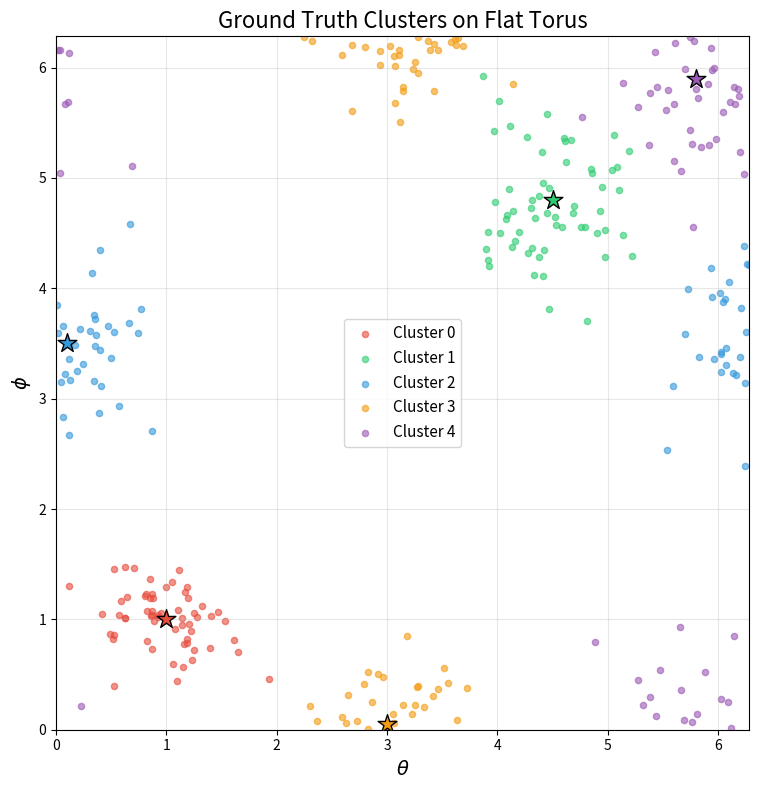
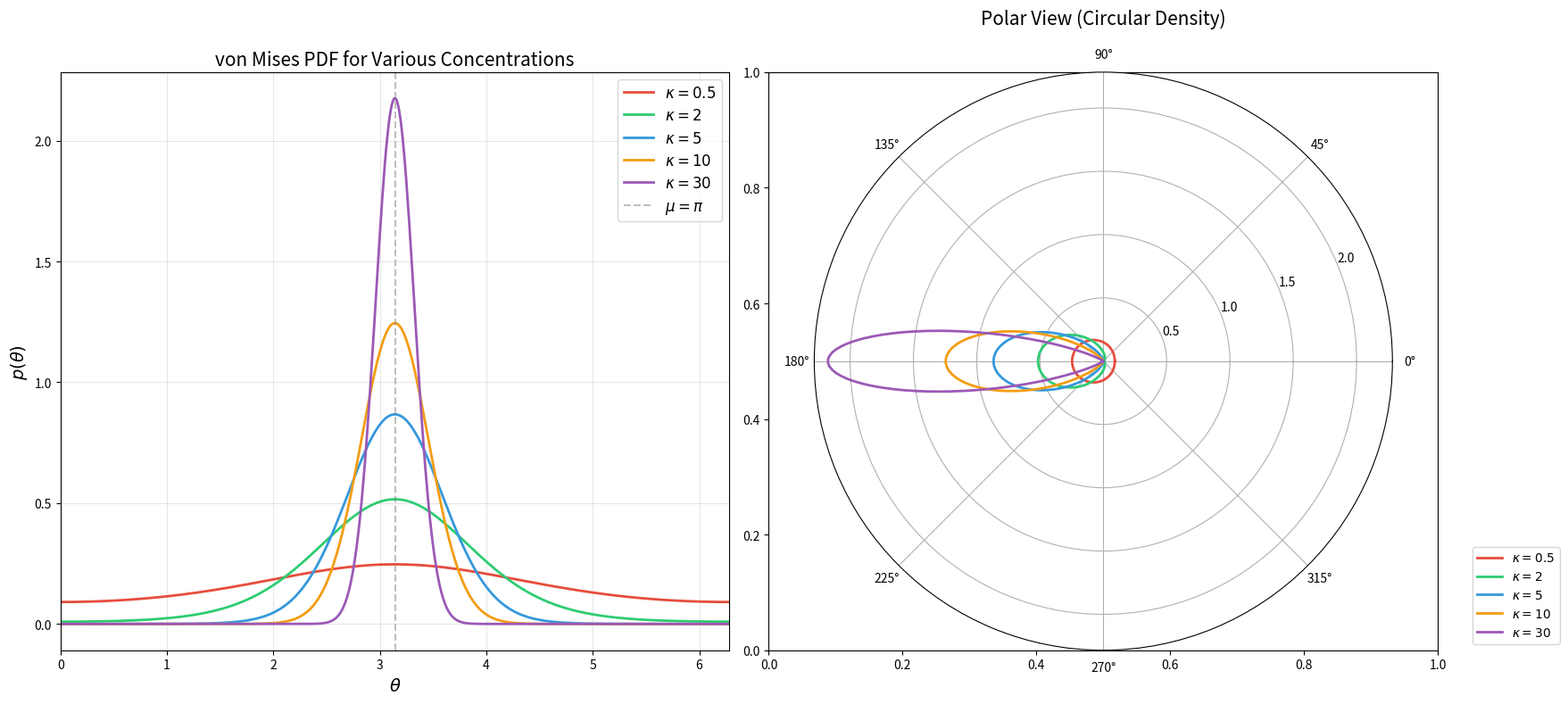
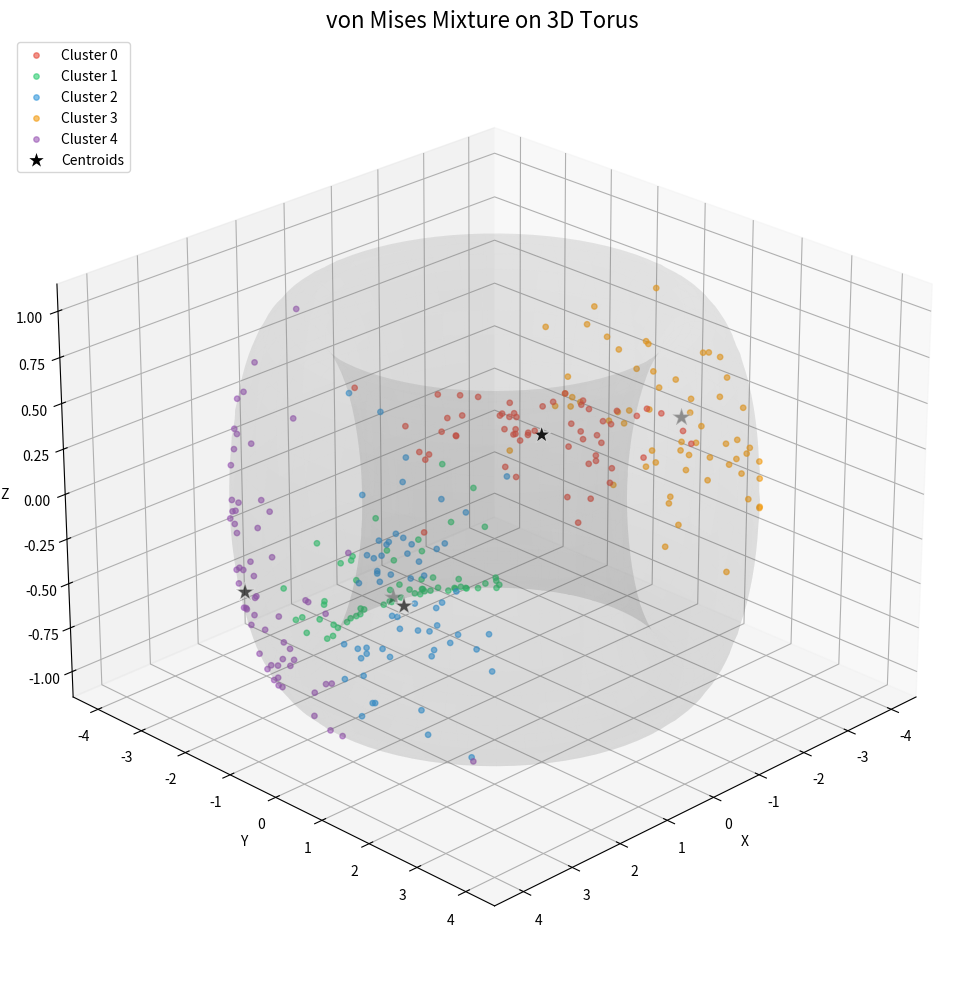
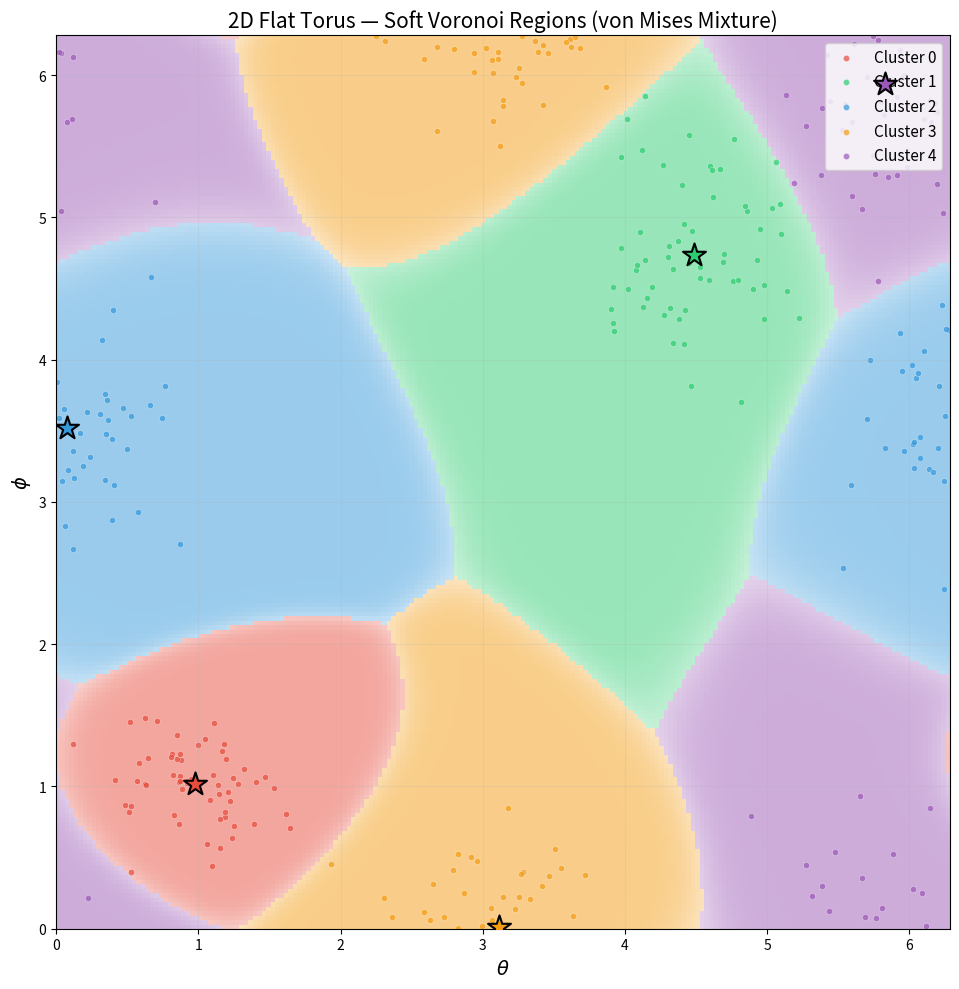
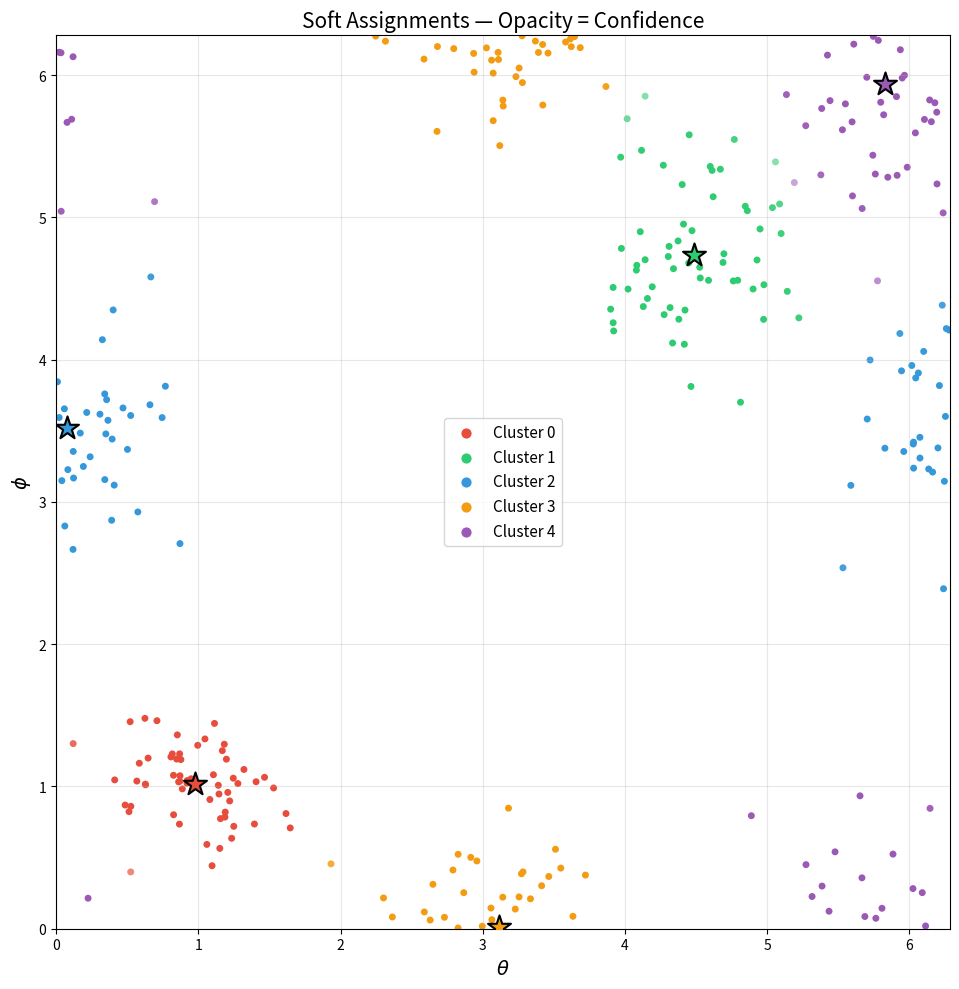
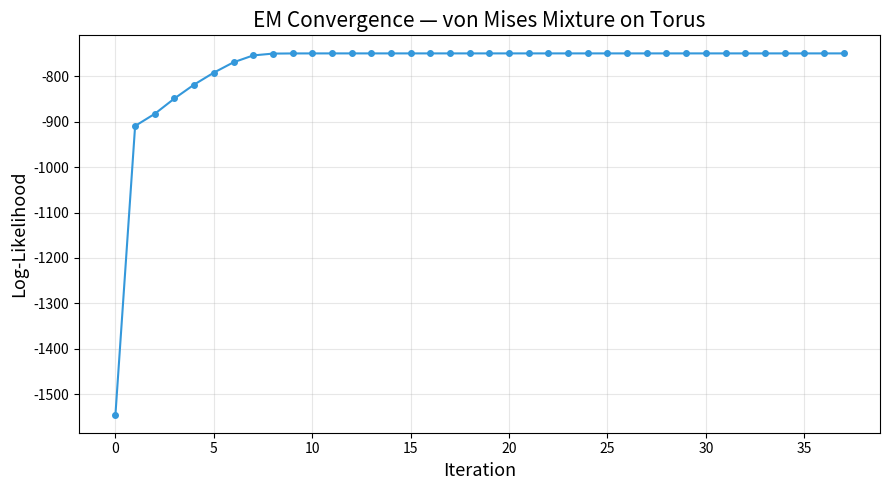
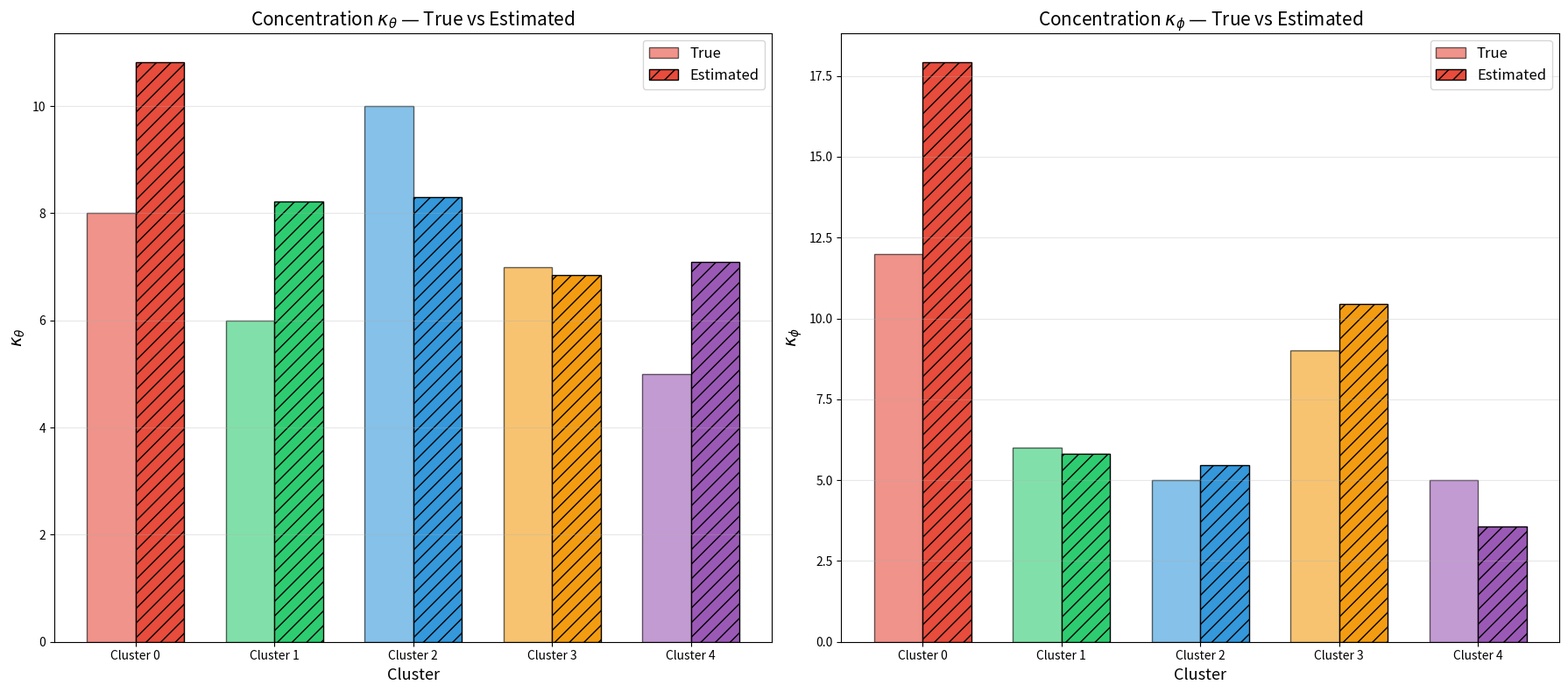
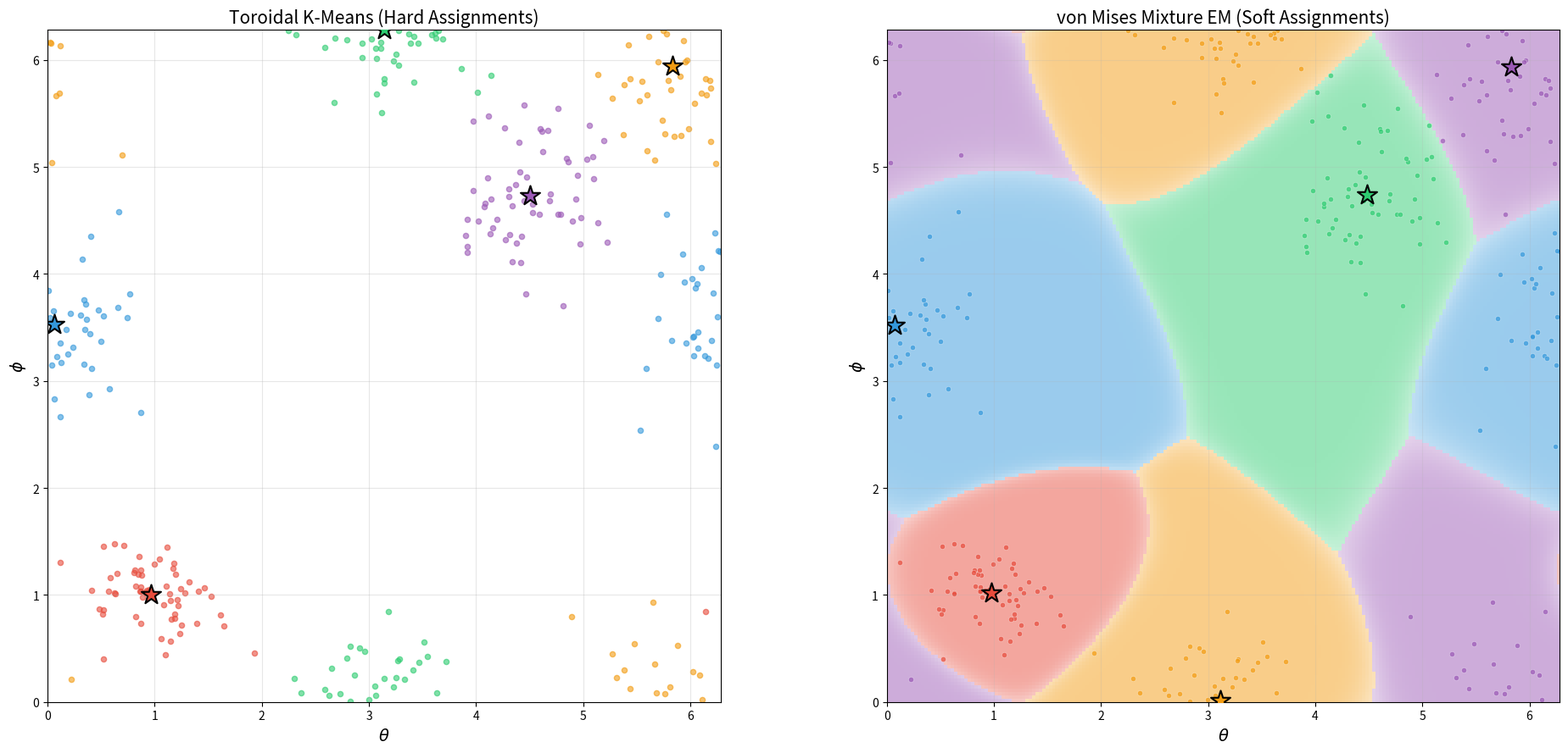
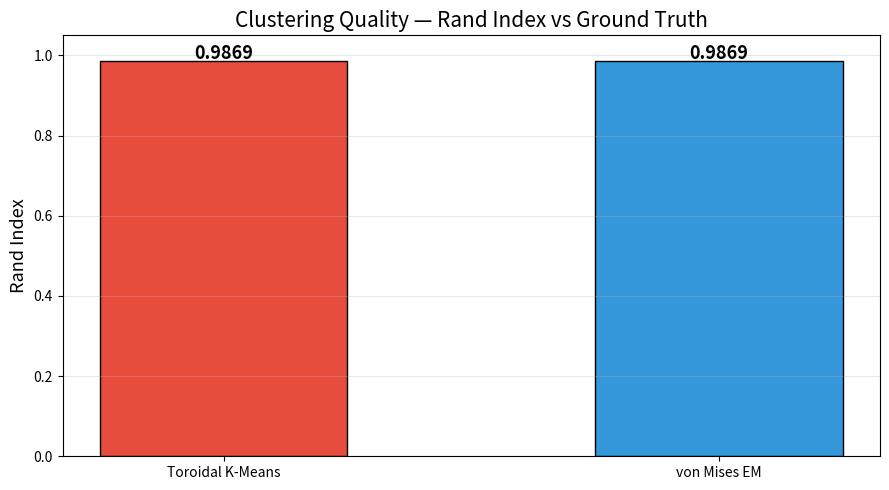
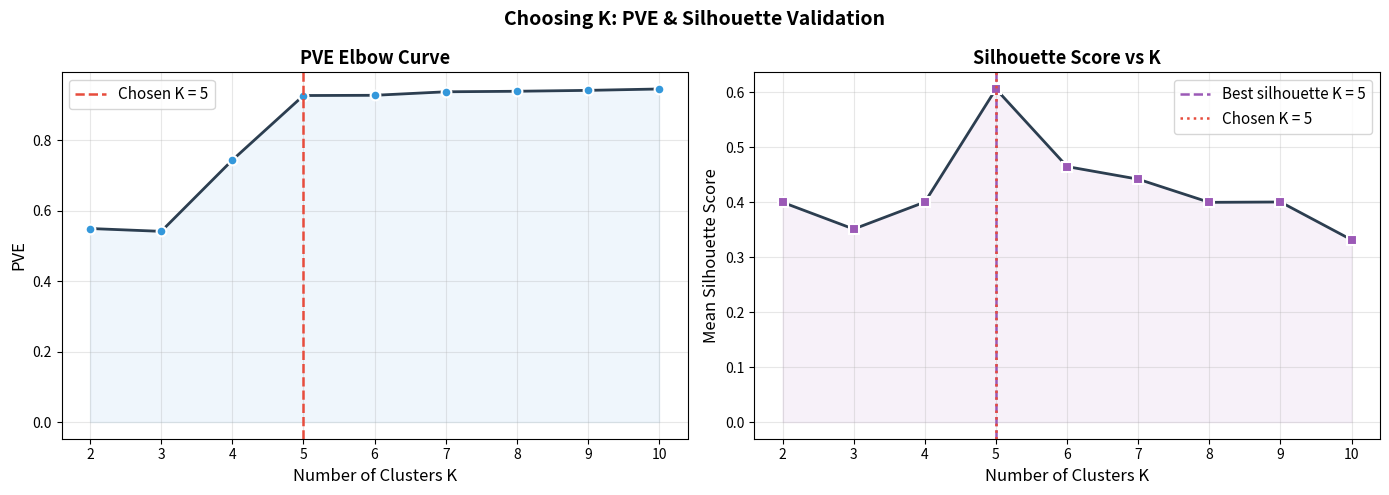

Generate these figures, in order, with matplotlib:
import numpy as np
import matplotlib.pyplot as plt
from mpl_toolkits.mplot3d import Axes3D
from scipy.special import i0e  # exponentially-scaled I_0 Bessel function

# For nice inline plots
plt.rcParams['figure.dpi'] = 100

# Colors matching our series style
COLORS = ['#e74c3c', '#2ecc71', '#3498db', '#f39c12', '#9b59b6']

print('Setup complete!')

def wrap_to_period(x, period=2*np.pi):
    """Wrap values to [0, period)."""
    return x % period

# Set seed for reproducible data generation
np.random.seed(42)

# True cluster parameters: (center_theta, center_phi, kappa_theta, kappa_phi, n_points)
true_params = [
    (1.0, 1.0, 8.0, 12.0, 60),     # Cluster 0: tight, interior
    (4.5, 4.8, 6.0, 6.0, 60),      # Cluster 1: medium, interior
    (0.1, 3.5, 10.0, 5.0, 60),     # Cluster 2: near θ=0 boundary!
    (3.0, 0.05, 7.0, 9.0, 60),     # Cluster 3: near φ=0 boundary!
    (5.8, 5.9, 5.0, 5.0, 60),      # Cluster 4: near BOTH boundaries (corner)!
]

K_true = len(true_params)
data_list = []
labels_true = []

for k, (mu_t, mu_p, kap_t, kap_p, n) in enumerate(true_params):
    # Sample from von Mises in each dimension
    theta_samples = np.random.vonmises(mu_t, kap_t, size=n)
    phi_samples = np.random.vonmises(mu_p, kap_p, size=n)
    # vonmises returns in [-pi, pi), wrap to [0, 2pi)
    theta_samples = wrap_to_period(theta_samples)
    phi_samples = wrap_to_period(phi_samples)
    data_list.append(np.column_stack([theta_samples, phi_samples]))
    labels_true.extend([k] * n)

data = np.vstack(data_list)  # shape (N, 2)
labels_true = np.array(labels_true)
N = len(data)

print(f'Generated {N} points in {K_true} clusters on the torus [0, 2π) × [0, 2π)')
print(f'Points per cluster: {[p[4] for p in true_params]}')

# Quick visualization
fig, ax = plt.subplots(1, 1, figsize=(8, 8))
for k in range(K_true):
    mask = labels_true == k
    ax.scatter(data[mask, 0], data[mask, 1], c=COLORS[k], s=20, alpha=0.6,
              label=f'Cluster {k}')
    ax.scatter(true_params[k][0], true_params[k][1], c=COLORS[k], s=200,
              marker='*', edgecolors='black', linewidths=1, zorder=5)

ax.set_xlim(0, 2*np.pi)
ax.set_ylim(0, 2*np.pi)
ax.set_xlabel(r'$\theta$', fontsize=14)
ax.set_ylabel(r'$\phi$', fontsize=14)
ax.set_title('Ground Truth Clusters on Flat Torus', fontsize=16)
ax.legend(fontsize=11)
ax.set_aspect('equal')
ax.grid(True, alpha=0.3)
plt.tight_layout()
plt.show()

def von_mises_pdf(theta, mu, kappa):
    """Compute von Mises PDF using exponentially-scaled Bessel function for stability.
    
    Uses: p(θ|μ,κ) = exp(κ cos(θ-μ)) / (2π I_0(κ))
    Rewritten as: exp(κ cos(θ-μ) - κ) / (2π i0e(κ))
    where i0e(κ) = I_0(κ) * exp(-κ)
    """
    return np.exp(kappa * (np.cos(theta - mu) - 1)) / (2 * np.pi * i0e(kappa))

# Visualize von Mises for different κ values
theta_grid = np.linspace(0, 2*np.pi, 500)
mu_demo = np.pi  # center at π for clear visualization
kappas = [0.5, 2, 5, 10, 30]

fig, axes = plt.subplots(1, 2, figsize=(18, 8))

# Left: Cartesian plot
ax = axes[0]
for i, kap in enumerate(kappas):
    pdf_vals = von_mises_pdf(theta_grid, mu_demo, kap)
    ax.plot(theta_grid, pdf_vals, color=COLORS[i % len(COLORS)], linewidth=2,
            label=rf'$\kappa = {kap}$')
ax.axvline(mu_demo, color='gray', linestyle='--', alpha=0.5, label=rf'$\mu = \pi$')
ax.set_xlabel(r'$\theta$', fontsize=14)
ax.set_ylabel(r'$p(\theta)$', fontsize=14)
ax.set_title('von Mises PDF for Various Concentrations', fontsize=15)
ax.legend(fontsize=12)
ax.set_xlim(0, 2*np.pi)
ax.grid(True, alpha=0.3)

# Right: Polar plot (showing the circular nature)
ax2 = plt.subplot(122, projection='polar')
for i, kap in enumerate(kappas):
    pdf_vals = von_mises_pdf(theta_grid, mu_demo, kap)
    ax2.plot(theta_grid, pdf_vals, color=COLORS[i % len(COLORS)], linewidth=2,
             label=rf'$\kappa = {kap}$')
ax2.set_title('Polar View (Circular Density)', fontsize=15, pad=20)
ax2.legend(fontsize=10, loc='lower right', bbox_to_anchor=(1.3, 0.0))

plt.tight_layout()
plt.show()

print('Notice how the density wraps seamlessly around the circle!')
print('At κ=0.5, it\'s nearly uniform. At κ=30, it\'s sharply concentrated at μ.')

def log_von_mises_pdf(x, mu, kappa):
    """Log of von Mises PDF, using i0e for numerical stability.
    
    log p(x|mu,kappa) = kappa * cos(x - mu) - log(2*pi) - log(I_0(kappa))
    
    Since i0e(kappa) = I_0(kappa) * exp(-kappa):
        log(I_0(kappa)) = log(i0e(kappa)) + kappa
    
    So: log p = kappa * cos(x - mu) - log(2*pi) - log(i0e(kappa)) - kappa
             = kappa * (cos(x - mu) - 1) - log(2*pi) - log(i0e(kappa))
    """
    return kappa * (np.cos(x - mu) - 1) - np.log(2 * np.pi) - np.log(i0e(kappa))


def log_sum_exp(log_vals, axis=None):
    """Numerically stable log-sum-exp."""
    max_val = np.max(log_vals, axis=axis, keepdims=True)
    return max_val.squeeze(axis=axis) + np.log(np.sum(np.exp(log_vals - max_val), axis=axis))


def estimate_kappa(Rbar):
    """Mardia-Jupp approximation for von Mises concentration.
    
    Given mean resultant length R_bar, approximate kappa such that
    A(kappa) = I_1(kappa)/I_0(kappa) = R_bar.
    
    Uses: kappa ≈ R_bar * (2 - R_bar^2) / (1 - R_bar^2)
    """
    Rbar = np.clip(Rbar, 1e-10, 1 - 1e-10)
    return Rbar * (2 - Rbar**2) / (1 - Rbar**2)


def toroidal_vm_em(data, K, max_iter=200, tol=1e-8, seed=123):
    """EM algorithm for a mixture of product-von-Mises on the 2D torus.
    
    Parameters
    ----------
    data : ndarray, shape (N, 2)
        Angles in [0, 2π) for each dimension.
    K : int
        Number of mixture components.
    max_iter : int
        Maximum EM iterations.
    tol : float
        Convergence threshold on log-likelihood change.
    seed : int
        Random seed for initialization.
    
    Returns
    -------
    mu : ndarray, shape (K, 2) — mean directions
    kappa : ndarray, shape (K, 2) — concentrations
    pi_k : ndarray, shape (K,) — mixing weights
    responsibilities : ndarray, shape (N, K) — final soft assignments
    log_likelihoods : list — log-likelihood at each iteration
    """
    rng = np.random.RandomState(seed)
    N, D = data.shape  # D = 2 for torus
    
    # --- Initialization ---
    # Random initialization: pick K random data points as initial means
    init_idx = rng.choice(N, K, replace=False)
    mu = data[init_idx].copy()  # (K, 2)
    kappa = np.full((K, D), 5.0)  # moderate initial concentration
    pi_k = np.full(K, 1.0 / K)  # uniform mixing weights
    
    log_likelihoods = []
    
    for iteration in range(max_iter):
        # === E-step ===
        # Compute log p(x_n | component k) for each n, k
        # log p_k(x_n) = sum_d [kappa_kd * (cos(x_nd - mu_kd) - 1) - log(2pi) - log(i0e(kappa_kd))]
        log_component = np.zeros((N, K))
        for k in range(K):
            for d in range(D):
                log_component[:, k] += log_von_mises_pdf(data[:, d], mu[k, d], kappa[k, d])
        
        # Add log mixing weights
        log_weighted = log_component + np.log(pi_k)[np.newaxis, :]  # (N, K)
        
        # Log-likelihood
        ll = np.sum(log_sum_exp(log_weighted, axis=1))
        log_likelihoods.append(ll)
        
        # Responsibilities via log-sum-exp
        log_resp = log_weighted - log_sum_exp(log_weighted, axis=1)[:, np.newaxis]
        resp = np.exp(log_resp)  # (N, K)
        
        # Check convergence
        if iteration > 0 and abs(log_likelihoods[-1] - log_likelihoods[-2]) < tol:
            print(f'Converged at iteration {iteration}')
            break
        
        # === M-step ===
        Nk = resp.sum(axis=0)  # (K,) effective number of points per cluster
        Nk = np.maximum(Nk, 1e-10)  # prevent division by zero
        
        # Update mixing weights
        pi_k = Nk / N
        
        # Update means and concentrations per dimension
        for k in range(K):
            for d in range(D):
                # Weighted circular mean
                C_bar = np.sum(resp[:, k] * np.cos(data[:, d]))
                S_bar = np.sum(resp[:, k] * np.sin(data[:, d]))
                mu[k, d] = np.arctan2(S_bar, C_bar) % (2 * np.pi)
                
                # Mean resultant length
                R_bar = np.sqrt(C_bar**2 + S_bar**2) / Nk[k]
                
                # Estimate concentration
                kappa[k, d] = estimate_kappa(R_bar)
    
    else:
        print(f'Reached max iterations ({max_iter})')
    
    return mu, kappa, pi_k, resp, log_likelihoods

print('EM algorithm defined.')

# Run EM
K = 5
mu_em, kappa_em, pi_em, resp_em, ll_history = toroidal_vm_em(data, K, max_iter=200, seed=123)

# Hard assignments from soft responsibilities
labels_em = np.argmax(resp_em, axis=1)

print(f'\nFinal parameters after {len(ll_history)} iterations:')
print(f'{"Cluster":>8} {"μ_θ":>8} {"μ_φ":>8} {"κ_θ":>8} {"κ_φ":>8} {"π_k":>8}')
print('-' * 52)
for k in range(K):
    print(f'{k:>8d} {mu_em[k,0]:>8.3f} {mu_em[k,1]:>8.3f} '
          f'{kappa_em[k,0]:>8.2f} {kappa_em[k,1]:>8.2f} {pi_em[k]:>8.3f}')

def torus_embed(theta, phi, R_major=3, R_minor=1):
    """Embed flat torus coordinates into 3D."""
    x = (R_major + R_minor * np.cos(phi)) * np.cos(theta)
    y = (R_major + R_minor * np.cos(phi)) * np.sin(theta)
    z = R_minor * np.sin(phi)
    return x, y, z

R_major, R_minor = 3, 1

# Create torus surface mesh
u_grid = np.linspace(0, 2*np.pi, 80)
v_grid = np.linspace(0, 2*np.pi, 80)
U, V = np.meshgrid(u_grid, v_grid)
X_surf, Y_surf, Z_surf = torus_embed(U, V, R_major, R_minor)

# Embed data points
X_pts, Y_pts, Z_pts = torus_embed(data[:, 0], data[:, 1], R_major, R_minor)

# Embed centroids
X_cen, Y_cen, Z_cen = torus_embed(mu_em[:, 0], mu_em[:, 1], R_major, R_minor)

fig = plt.figure(figsize=(10, 10))
ax = fig.add_subplot(111, projection='3d')

# Semi-transparent torus surface
ax.plot_surface(X_surf, Y_surf, Z_surf, alpha=0.08, color='gray', edgecolor='none')

# Plot points colored by EM assignment
for k in range(K):
    mask = labels_em == k
    ax.scatter(X_pts[mask], Y_pts[mask], Z_pts[mask],
              c=COLORS[k], s=15, alpha=0.6, label=f'Cluster {k}')

# Plot centroids
ax.scatter(X_cen, Y_cen, Z_cen, c='black', s=200, marker='*',
          edgecolors='white', linewidths=1, zorder=10, label='Centroids')

ax.set_title('von Mises Mixture on 3D Torus', fontsize=16)
ax.legend(fontsize=10, loc='upper left')
ax.set_xlabel('X')
ax.set_ylabel('Y')
ax.set_zlabel('Z')
ax.view_init(elev=25, azim=45)
plt.tight_layout()
plt.show()

# Compute posterior probability map over a grid
grid_res = 200
theta_g = np.linspace(0, 2*np.pi, grid_res)
phi_g = np.linspace(0, 2*np.pi, grid_res)
TH, PH = np.meshgrid(theta_g, phi_g)
grid_points = np.column_stack([TH.ravel(), PH.ravel()])  # (grid_res^2, 2)

# Compute log responsibilities for grid points
log_component_grid = np.zeros((grid_res**2, K))
for k in range(K):
    for d in range(2):
        log_component_grid[:, k] += log_von_mises_pdf(grid_points[:, d], mu_em[k, d], kappa_em[k, d])

log_weighted_grid = log_component_grid + np.log(pi_em)[np.newaxis, :]
log_resp_grid = log_weighted_grid - log_sum_exp(log_weighted_grid, axis=1)[:, np.newaxis]
resp_grid = np.exp(log_resp_grid)

# Assignment map: which cluster has highest posterior
assignment_grid = np.argmax(resp_grid, axis=1).reshape(grid_res, grid_res)
confidence_grid = np.max(resp_grid, axis=1).reshape(grid_res, grid_res)

# Build colored background
from matplotlib.colors import ListedColormap, to_rgba

fig, ax = plt.subplots(1, 1, figsize=(10, 10))

# Background: soft Voronoi with transparency based on confidence
bg_image = np.zeros((grid_res, grid_res, 4))
for k in range(K):
    rgba = np.array(to_rgba(COLORS[k]))
    mask = assignment_grid == k
    bg_image[mask] = rgba
    bg_image[mask, 3] = 0.15 + 0.35 * confidence_grid[mask]  # vary alpha with confidence

ax.imshow(bg_image, extent=[0, 2*np.pi, 0, 2*np.pi], origin='lower', aspect='equal')

# Plot data points
for k in range(K):
    mask = labels_em == k
    ax.scatter(data[mask, 0], data[mask, 1], c=COLORS[k], s=20, alpha=0.7,
              edgecolors='white', linewidths=0.3, label=f'Cluster {k}')

# Plot centroids
for k in range(K):
    ax.scatter(mu_em[k, 0], mu_em[k, 1], c=COLORS[k], s=300, marker='*',
              edgecolors='black', linewidths=1.5, zorder=10)

ax.set_xlim(0, 2*np.pi)
ax.set_ylim(0, 2*np.pi)
ax.set_xlabel(r'$\theta$', fontsize=14)
ax.set_ylabel(r'$\phi$', fontsize=14)
ax.set_title('2D Flat Torus — Soft Voronoi Regions (von Mises Mixture)', fontsize=15)
ax.legend(fontsize=11, loc='upper right')
ax.grid(True, alpha=0.2)
plt.tight_layout()
plt.show()

fig, ax = plt.subplots(1, 1, figsize=(10, 10))

# Plot each point with opacity = max responsibility (confidence)
max_resp = np.max(resp_em, axis=1)  # confidence for each point

for k in range(K):
    mask = labels_em == k
    for i in np.where(mask)[0]:
        ax.scatter(data[i, 0], data[i, 1], c=COLORS[k], s=25,
                  alpha=float(max_resp[i]), edgecolors='none')
    # Dummy for legend
    ax.scatter([], [], c=COLORS[k], s=40, label=f'Cluster {k}')

# Centroids
for k in range(K):
    ax.scatter(mu_em[k, 0], mu_em[k, 1], c=COLORS[k], s=300, marker='*',
              edgecolors='black', linewidths=1.5, zorder=10)

ax.set_xlim(0, 2*np.pi)
ax.set_ylim(0, 2*np.pi)
ax.set_xlabel(r'$\theta$', fontsize=14)
ax.set_ylabel(r'$\phi$', fontsize=14)
ax.set_title('Soft Assignments — Opacity = Confidence', fontsize=15)
ax.legend(fontsize=11)
ax.set_aspect('equal')
ax.grid(True, alpha=0.3)
plt.tight_layout()
plt.show()

# Report statistics
print(f'Mean confidence: {max_resp.mean():.3f}')
print(f'Min confidence:  {max_resp.min():.3f}')
print(f'Points with confidence > 0.95: {(max_resp > 0.95).sum()} / {N}')

fig, ax = plt.subplots(1, 1, figsize=(9, 5))
ax.plot(range(len(ll_history)), ll_history, 'o-', color=COLORS[2], markersize=4, linewidth=1.5)
ax.set_xlabel('Iteration', fontsize=13)
ax.set_ylabel('Log-Likelihood', fontsize=13)
ax.set_title('EM Convergence — von Mises Mixture on Torus', fontsize=15)
ax.grid(True, alpha=0.3)
plt.tight_layout()
plt.show()

print(f'Initial LL: {ll_history[0]:.2f}')
print(f'Final LL:   {ll_history[-1]:.2f}')
print(f'Improvement: {ll_history[-1] - ll_history[0]:.2f}')

# Match estimated clusters to true clusters by finding best assignment
# (EM doesn't preserve cluster ordering)
from itertools import permutations

def match_clusters(mu_true, mu_est, K):
    """Find the permutation of estimated clusters that best matches true clusters.
    Uses toroidal distance."""
    best_perm = None
    best_dist = np.inf
    true_centers = np.array([[p[0], p[1]] for p in mu_true])
    
    for perm in permutations(range(K)):
        total_dist = 0
        for k_true, k_est in enumerate(perm):
            for d in range(2):
                diff = np.abs(true_centers[k_true, d] - mu_est[k_est, d])
                diff = min(diff, 2*np.pi - diff)
                total_dist += diff**2
        if total_dist < best_dist:
            best_dist = total_dist
            best_perm = perm
    return list(best_perm)

perm = match_clusters(true_params, mu_em, K)
print(f'Cluster matching (true → estimated): {list(enumerate(perm))}')

# Extract true kappas
true_kappa_theta = [true_params[k][2] for k in range(K)]
true_kappa_phi = [true_params[k][3] for k in range(K)]

# Reorder estimated to match true
est_kappa_theta = [kappa_em[perm[k], 0] for k in range(K)]
est_kappa_phi = [kappa_em[perm[k], 1] for k in range(K)]

fig, axes = plt.subplots(1, 2, figsize=(18, 8))

x_pos = np.arange(K)
bar_width = 0.35

# κ_θ comparison
ax = axes[0]
bars1 = ax.bar(x_pos - bar_width/2, true_kappa_theta, bar_width,
               color=[COLORS[k] for k in range(K)], alpha=0.6, label='True', edgecolor='black')
bars2 = ax.bar(x_pos + bar_width/2, est_kappa_theta, bar_width,
               color=[COLORS[k] for k in range(K)], alpha=1.0, label='Estimated', edgecolor='black',
               hatch='//')
ax.set_xlabel('Cluster', fontsize=13)
ax.set_ylabel(r'$\kappa_\theta$', fontsize=14)
ax.set_title(r'Concentration $\kappa_\theta$ — True vs Estimated', fontsize=15)
ax.set_xticks(x_pos)
ax.set_xticklabels([f'Cluster {k}' for k in range(K)])
ax.legend(fontsize=12)
ax.grid(True, alpha=0.3, axis='y')

# κ_φ comparison
ax = axes[1]
bars1 = ax.bar(x_pos - bar_width/2, true_kappa_phi, bar_width,
               color=[COLORS[k] for k in range(K)], alpha=0.6, label='True', edgecolor='black')
bars2 = ax.bar(x_pos + bar_width/2, est_kappa_phi, bar_width,
               color=[COLORS[k] for k in range(K)], alpha=1.0, label='Estimated', edgecolor='black',
               hatch='//')
ax.set_xlabel('Cluster', fontsize=13)
ax.set_ylabel(r'$\kappa_\phi$', fontsize=14)
ax.set_title(r'Concentration $\kappa_\phi$ — True vs Estimated', fontsize=15)
ax.set_xticks(x_pos)
ax.set_xticklabels([f'Cluster {k}' for k in range(K)])
ax.legend(fontsize=12)
ax.grid(True, alpha=0.3, axis='y')

plt.tight_layout()
plt.show()

def toroidal_distance(a, b):
    """Compute toroidal distance between points a and b on [0, 2π)^2."""
    diff = np.abs(a - b)
    diff = np.minimum(diff, 2*np.pi - diff)
    return np.sqrt(np.sum(diff**2, axis=-1))

def circular_mean(angles, weights=None):
    """Compute circular (Fréchet) mean of angles."""
    if weights is None:
        weights = np.ones(len(angles))
    S = np.sum(weights * np.sin(angles))
    C = np.sum(weights * np.cos(angles))
    return np.arctan2(S, C) % (2 * np.pi)

def toroidal_kmeans(data, K, max_iter=100, seed=123):
    """K-means with toroidal distance and circular means."""
    rng = np.random.RandomState(seed)
    N = len(data)
    
    # Initialize with random data points
    idx = rng.choice(N, K, replace=False)
    centroids = data[idx].copy()
    
    for it in range(max_iter):
        # Assign
        dists = np.zeros((N, K))
        for k in range(K):
            dists[:, k] = toroidal_distance(data, centroids[k])
        labels = np.argmin(dists, axis=1)
        
        # Update centroids using circular mean
        new_centroids = np.zeros_like(centroids)
        for k in range(K):
            mask = labels == k
            if mask.sum() == 0:
                new_centroids[k] = centroids[k]
            else:
                for d in range(2):
                    new_centroids[k, d] = circular_mean(data[mask, d])
        
        # Check convergence
        shift = toroidal_distance(centroids, new_centroids).sum()
        centroids = new_centroids
        if shift < 1e-8:
            break
    
    return centroids, labels

# Run toroidal K-means
centroids_km, labels_km = toroidal_kmeans(data, K, seed=123)
print('Toroidal K-Means complete.')

# Side-by-side comparison
fig, axes = plt.subplots(1, 2, figsize=(20, 9))

# Left: K-Means
ax = axes[0]
for k in range(K):
    mask = labels_km == k
    ax.scatter(data[mask, 0], data[mask, 1], c=COLORS[k], s=20, alpha=0.6)
    ax.scatter(centroids_km[k, 0], centroids_km[k, 1], c=COLORS[k], s=300,
              marker='*', edgecolors='black', linewidths=1.5, zorder=10)
ax.set_xlim(0, 2*np.pi)
ax.set_ylim(0, 2*np.pi)
ax.set_xlabel(r'$\theta$', fontsize=14)
ax.set_ylabel(r'$\phi$', fontsize=14)
ax.set_title('Toroidal K-Means (Hard Assignments)', fontsize=15)
ax.set_aspect('equal')
ax.grid(True, alpha=0.3)

# Right: von Mises EM
ax = axes[1]
# Background posterior regions
bg_image2 = np.zeros((grid_res, grid_res, 4))
for k in range(K):
    rgba = np.array(to_rgba(COLORS[k]))
    mask_g = assignment_grid == k
    bg_image2[mask_g] = rgba
    bg_image2[mask_g, 3] = 0.15 + 0.35 * confidence_grid[mask_g]
ax.imshow(bg_image2, extent=[0, 2*np.pi, 0, 2*np.pi], origin='lower', aspect='equal')

for k in range(K):
    mask = labels_em == k
    ax.scatter(data[mask, 0], data[mask, 1], c=COLORS[k], s=20, alpha=0.7,
              edgecolors='white', linewidths=0.3)
    ax.scatter(mu_em[k, 0], mu_em[k, 1], c=COLORS[k], s=300,
              marker='*', edgecolors='black', linewidths=1.5, zorder=10)
ax.set_xlim(0, 2*np.pi)
ax.set_ylim(0, 2*np.pi)
ax.set_xlabel(r'$\theta$', fontsize=14)
ax.set_ylabel(r'$\phi$', fontsize=14)
ax.set_title('von Mises Mixture EM (Soft Assignments)', fontsize=15)
ax.grid(True, alpha=0.2)

plt.tight_layout()
plt.show()

# Rand Index comparison
def rand_index(labels1, labels2):
    """Compute the Rand Index between two clusterings."""
    n = len(labels1)
    a = 0  # pairs in same cluster in both
    b = 0  # pairs in different clusters in both
    for i in range(n):
        for j in range(i+1, n):
            same1 = labels1[i] == labels1[j]
            same2 = labels2[i] == labels2[j]
            if same1 and same2:
                a += 1
            elif not same1 and not same2:
                b += 1
    total_pairs = n * (n - 1) // 2
    return (a + b) / total_pairs

# Compute Rand Index for both methods vs true labels
ri_kmeans = rand_index(labels_true, labels_km)
ri_em = rand_index(labels_true, labels_em)

print(f'Rand Index — Toroidal K-Means vs True: {ri_kmeans:.4f}')
print(f'Rand Index — von Mises EM vs True:     {ri_em:.4f}')

# Bar chart
fig, ax = plt.subplots(1, 1, figsize=(9, 5))
methods = ['Toroidal K-Means', 'von Mises EM']
scores = [ri_kmeans, ri_em]
bar_colors = [COLORS[0], COLORS[2]]

bars = ax.bar(methods, scores, color=bar_colors, edgecolor='black', width=0.5)
for bar, score in zip(bars, scores):
    ax.text(bar.get_x() + bar.get_width()/2, bar.get_height() + 0.005,
            f'{score:.4f}', ha='center', fontsize=13, fontweight='bold')

ax.set_ylabel('Rand Index', fontsize=13)
ax.set_title('Clustering Quality — Rand Index vs Ground Truth', fontsize=15)
ax.set_ylim(0, 1.05)
ax.grid(True, alpha=0.3, axis='y')
plt.tight_layout()
plt.show()

def silhouette_from_matrix(D, labels):
    """
    Mean silhouette score from a precomputed N×N distance matrix.
    s(i) = (b(i) - a(i)) / max(a(i), b(i))
    """
    n = len(labels)
    unique_clusters = np.unique(labels)
    if len(unique_clusters) <= 1:
        return 0.0
    scores = np.zeros(n)
    for i in range(n):
        ci = labels[i]
        same_mask = (labels == ci).copy()
        same_mask[i] = False
        a_i = float(np.mean(D[i, same_mask])) if np.any(same_mask) else 0.0
        b_i = np.inf
        for cj in unique_clusters:
            if cj == ci:
                continue
            other_mask = (labels == cj)
            if np.any(other_mask):
                b_i = min(b_i, float(np.mean(D[i, other_mask])))
        denom = max(a_i, b_i)
        scores[i] = (b_i - a_i) / denom if denom > 1e-15 else 0.0
    return float(np.mean(scores))

# For the von Mises mixture, use hard assignments (labels_em = argmax of resp_em)
# and toroidal distance for TWCSS and silhouette.
# toroidal_distance and circular_mean are already defined above (see Section 6).

# Build full N×N toroidal pairwise distance matrix
n_pts = len(data)
print("Building pairwise toroidal distance matrix...")
D_full_vm = np.zeros((n_pts, n_pts))
for i in range(n_pts):
    D_full_vm[i] = toroidal_distance(data, data[i])

# TWCSS baseline: one cluster, centred on circular mean of all points
overall_center_vm = np.array([
    circular_mean(data[:, 0]),
    circular_mean(data[:, 1])
])
TWCSS_1 = float(np.sum(toroidal_distance(data, overall_center_vm) ** 2))

K_range = range(2, 11)
pve_vals = []
sil_vals = []

print(f"{'K':>4} {'TWCSS':>10} {'PVE':>8} {'Silhouette':>12}")
print("-" * 38)
for k in K_range:
    mu_k, _, _, resp_k, _ = toroidal_vm_em(data, k, max_iter=100, seed=123)
    lbls_k = np.argmax(resp_k, axis=1)
    # TWCSS: distance from each point to its assigned component mean
    dists_k = toroidal_distance(data, mu_k[lbls_k])
    twcss_k = float(np.sum(dists_k ** 2))
    pve = 1 - twcss_k / TWCSS_1
    sil = silhouette_from_matrix(D_full_vm, lbls_k)
    pve_vals.append(pve)
    sil_vals.append(sil)
    print(f"{k:>4} {twcss_k:>10.4f} {pve:>8.4f} {sil:>12.4f}")

fig, axes = plt.subplots(1, 2, figsize=(14, 5))
K_chosen = 5
K_vals = list(K_range)

ax = axes[0]
ax.plot(K_vals, pve_vals, 'o-', color='#2c3e50', linewidth=2, markersize=7,
        markerfacecolor='#3498db', markeredgecolor='white', markeredgewidth=1.5)
ax.axvline(K_chosen, color='#e74c3c', linestyle='--', linewidth=1.8,
           label=f'Chosen K = {K_chosen}')
ax.fill_between(K_vals, pve_vals, alpha=0.08, color='#3498db')
ax.set_xlabel('Number of Clusters K', fontsize=12)
ax.set_ylabel('PVE', fontsize=12)
ax.set_title('PVE Elbow Curve', fontsize=13, fontweight='bold')
ax.legend(fontsize=11); ax.set_xticks(K_vals); ax.grid(True, alpha=0.3)

ax = axes[1]
ax.plot(K_vals, sil_vals, 's-', color='#2c3e50', linewidth=2, markersize=7,
        markerfacecolor='#9b59b6', markeredgecolor='white', markeredgewidth=1.5)
best_k_sil = K_vals[int(np.argmax(sil_vals))]
ax.axvline(best_k_sil, color='#9b59b6', linestyle='--', linewidth=1.8,
           label=f'Best silhouette K = {best_k_sil}')
ax.axvline(K_chosen, color='#e74c3c', linestyle=':', linewidth=1.8,
           label=f'Chosen K = {K_chosen}')
ax.fill_between(K_vals, sil_vals, alpha=0.08, color='#9b59b6')
ax.set_xlabel('Number of Clusters K', fontsize=12)
ax.set_ylabel('Mean Silhouette Score', fontsize=12)
ax.set_title('Silhouette Score vs K', fontsize=13, fontweight='bold')
ax.legend(fontsize=11); ax.set_xticks(K_vals); ax.grid(True, alpha=0.3)

plt.suptitle('Choosing K: PVE & Silhouette Validation', fontsize=14, fontweight='bold')
plt.tight_layout()
plt.show()

print(f"\nK=2..10 summary:")
print(f"{'K':>4} {'PVE':>8} {'Silhouette':>12}")
print("-" * 27)
for k, pve, sil in zip(K_vals, pve_vals, sil_vals):
    marker = " ◄ chosen" if k == K_chosen else ""
    print(f"{k:>4} {pve:>8.4f} {sil:>12.4f}{marker}")
